Dataset: ukiran-kekarangan-dataset (GitHub, guzpr/ukiran-kekarangan-dataset). Classes: Karang Daun, Karang Gajah, Karang Goak.

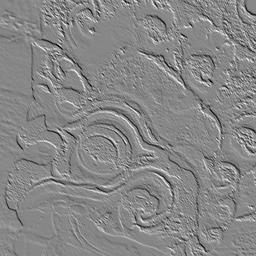
Label: Karang Goak

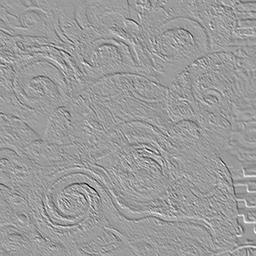
Label: Karang Goak

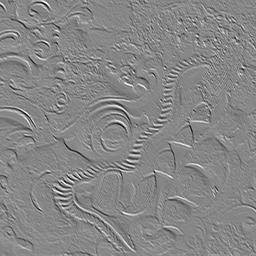
Label: Karang Gajah

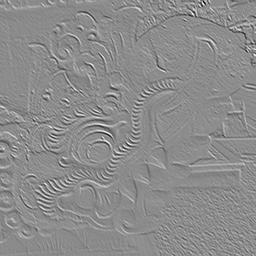
Label: Karang Gajah

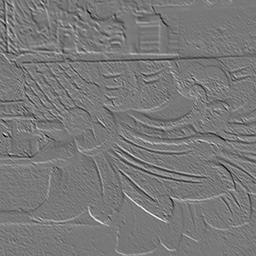
Label: Karang Daun

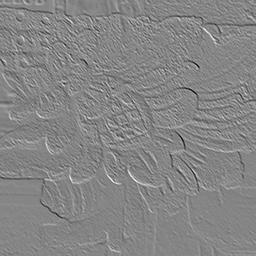
Label: Karang Daun
